Run: headless pygame with SDL's dummy video driver; simulated clock (each Clock.tick advances the game by its frame time, no real sleeping); random seed 0; keys injected as events and as key.get_pressed() state; no mouse input.
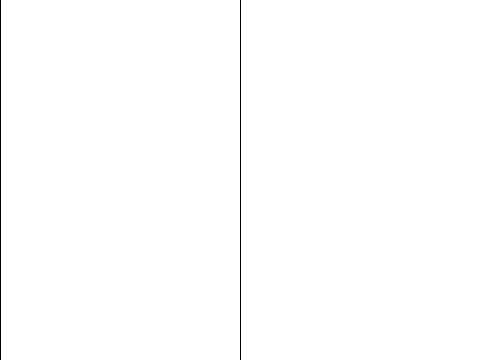
Frame 1 of 4 · flips 1–60 · no input
Frame 2 of 4 · flips 61–180 · tapped SPACE, RETURN · held RIGHT (→), D · screen unchanged from frame 1, image omitted
Frame 3 of 4 · flips 181–300 · held DOWN (↓), S · screen unchanged from frame 2, image omitted
Frame 4 of 4 · flips 301–420 · held LEFT (←), A, UP (↑), W · screen unchanged from frame 3, image omitted

The pygame program that drew these frames:

import pygame

pygame.init()

background = pygame.display.set_mode((480, 360))
pygame.display.set_caption("pygame")

play = True
while play:
    for event in pygame.event.get():
        if event.type == pygame.QUIT:
            play = False

    background.fill((255, 255, 255))
    # pygame.draw.line(background, (0,0,0), (240,0), (240,360))
    # pygame.draw.line(background, (0,0,0), (0,180), (480,180))

    for i in range(0,480,240):
        pygame.draw.line(background, (0,0,0), (i, 0), (i, 360))
    
    # pygame.draw.circle(background, (0,0,0), (120,90), 50)
    # pygame.draw.circle(background, (0,0,0), (120,90), 50, 5)
    
    # pygame.draw.rect(background, (0,0,0), (240, 180, 50, 50))
    # pygame.draw.rect(background, (0,0,0), (240, 180, 50, 50), 5)
    
    # pygame.draw.ellipse(background, (0,0,0), (360, 30, 50, 50))
    # pygame.draw.ellipse(background, (0,0,0), (360, 30, 50, 50), 5)
    
    # pygame.draw.polygon(background, (0,0,0), [[100,100], [0,200], [200,200]])
    # pygame.draw.polygon(background, (0,0,0), [[100,100], [0,200], [200,200]], 5)
    # pygame.draw.polygon(background, (0,0,0), ((146, 0), (291, 106), (236,277), (56, 277), (0, 106)))
    # pygame.draw.polygon(background, (0,0,0), ((146, 0), (291, 106), (236,277), (56, 277), (0, 106)), 5)

    pygame.display.update()

pygame.quit()
